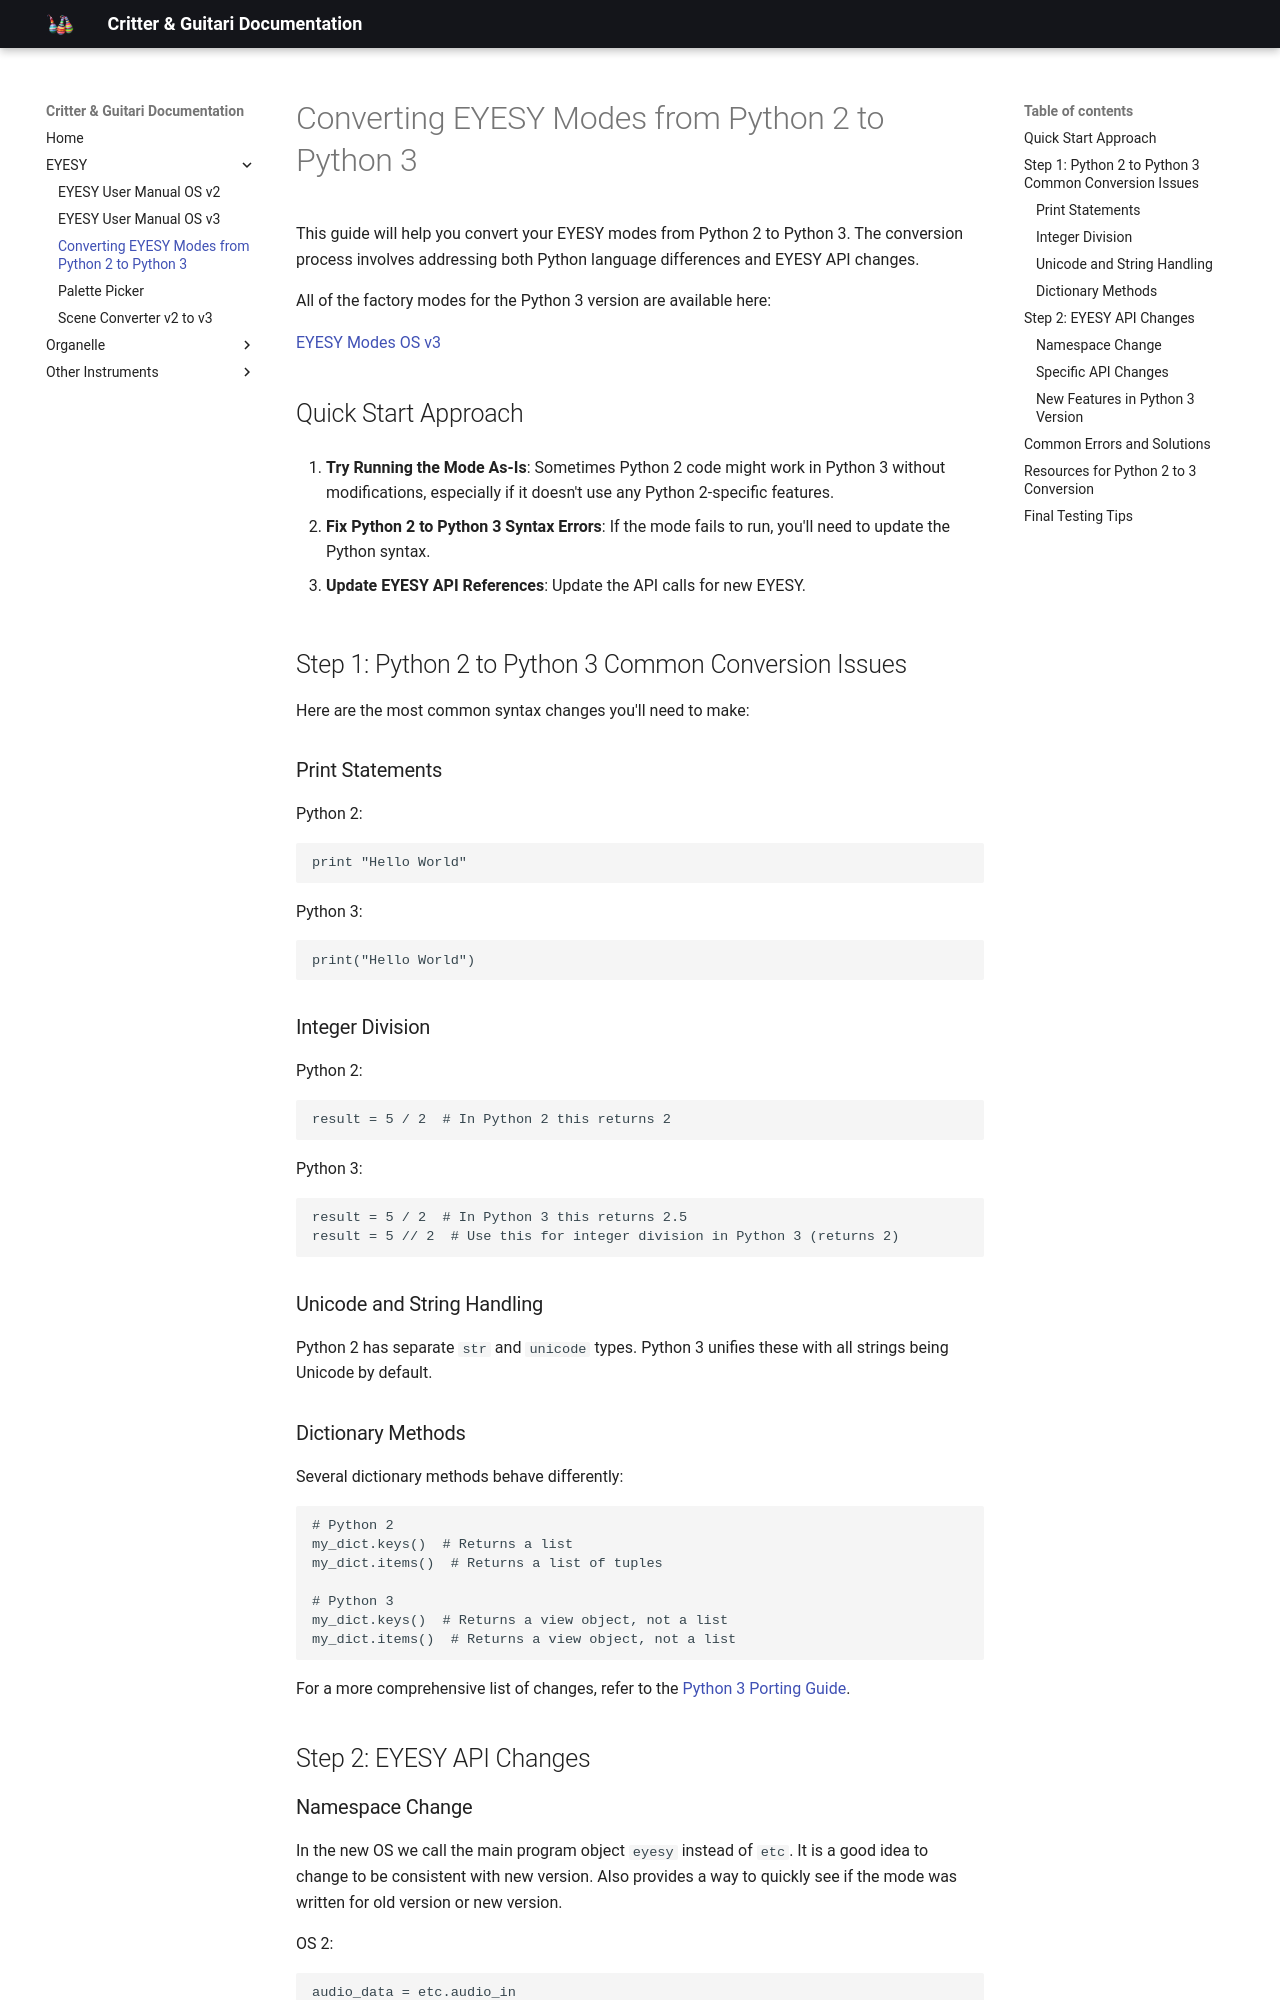

repository: critterandguitari/cg-docs · page: EYESY/mode_coversion/index.html · generator: mkdocs

# Converting EYESY Modes from Python 2 to Python 3

This guide will help you convert your EYESY modes from Python 2 to Python 3. The conversion process involves addressing both Python language differences and EYESY API changes.

All of the factory modes for the Python 3 version are available here:

[EYESY Modes OS v3](https://github.com/critterandguitari/EYESY_Modes_OSv3)

## Quick Start Approach

1. **Try Running the Mode As-Is**: Sometimes Python 2 code might work in Python 3 without modifications, especially if it doesn't use any Python 2-specific features.

2. **Fix Python 2 to Python 3 Syntax Errors**: If the mode fails to run, you'll need to update the Python syntax.

3. **Update EYESY API References**: Update the API calls for new EYESY.

## Step 1: Python 2 to Python 3 Common Conversion Issues

Here are the most common syntax changes you'll need to make:

### Print Statements
Python 2:

```python
print "Hello World"
```

Python 3:

```python
print("Hello World")
```

### Integer Division
Python 2:

```python
result = 5 / 2  # In Python 2 this returns 2
```

Python 3:

```python
result = 5 / 2  # In Python 3 this returns 2.5
result = 5 // 2  # Use this for integer division in Python 3 (returns 2)
```

### Unicode and String Handling
Python 2 has separate `str` and `unicode` types. Python 3 unifies these with all strings being Unicode by default.

### Dictionary Methods
Several dictionary methods behave differently:

```python
# Python 2
my_dict.keys()  # Returns a list
my_dict.items()  # Returns a list of tuples

# Python 3
my_dict.keys()  # Returns a view object, not a list
my_dict.items()  # Returns a view object, not a list
```

For a more comprehensive list of changes, refer to the [Python 3 Porting Guide](https://docs.python.org/3/howto/pyporting.html).

## Step 2: EYESY API Changes

### Namespace Change

In the new OS we call the main program object `eyesy` instead of `etc`. It is a good idea to change to be consistent with new version. Also provides a way to quickly see if the mode was written for old version or new version. 

OS 2:
```python
audio_data = etc.audio_in
```

OS 3:
```python
audio_data = eyesy.audio_in
```
